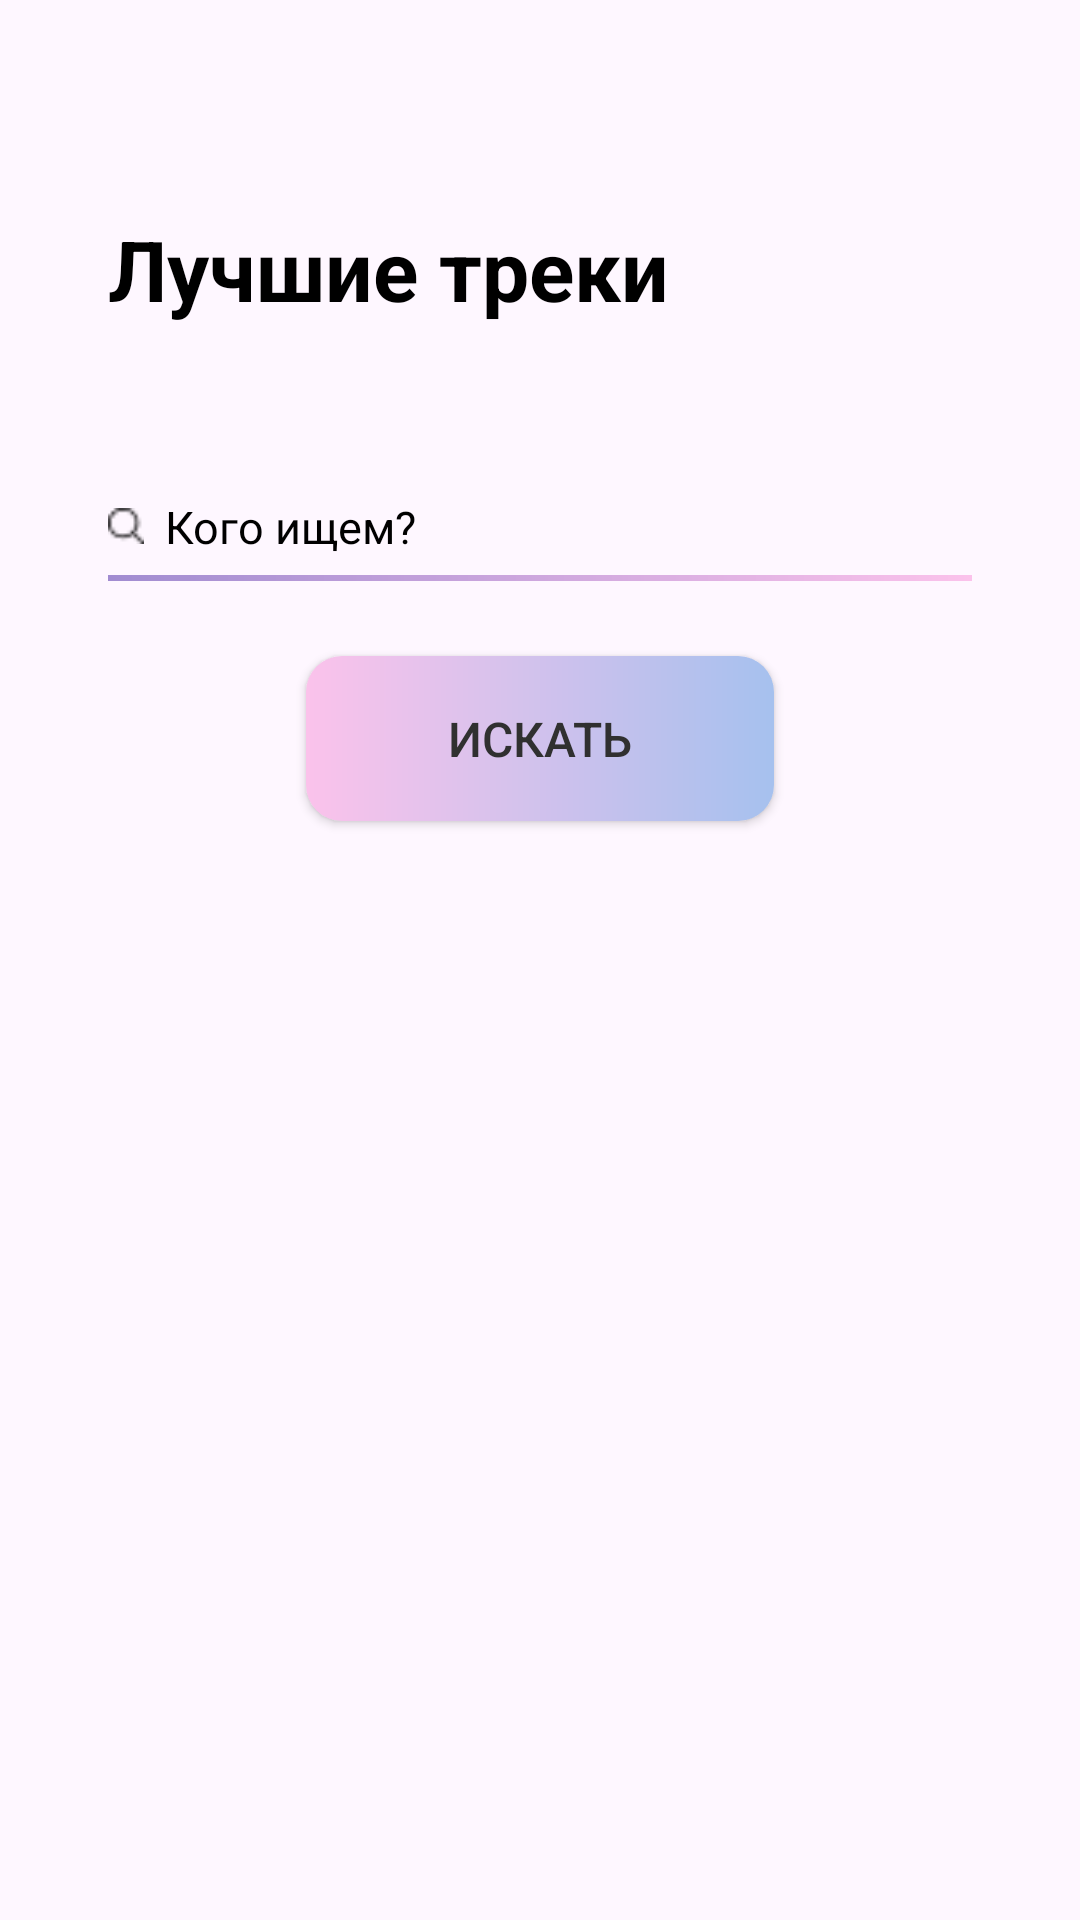

Android layout source for this screen:
<!-- AndroidManifest.xml: application theme Theme.KhlynovApp -->
<!-- res/layout/search_top_track.xml -->
<androidx.constraintlayout.widget.ConstraintLayout xmlns:android="http://schemas.android.com/apk/res/android"
    xmlns:app="http://schemas.android.com/apk/res-auto"
    xmlns:tools="http://schemas.android.com/tools"
    android:layout_width="match_parent"
    android:layout_height="match_parent"
    tools:context=".SearchTopTrackActivity">

    
    <TextView
        android:id="@+id/topTracksTitleTextView"
        android:layout_width="0dp"
        android:layout_height="wrap_content"
        android:layout_marginStart="36dp"
        android:layout_marginTop="71dp"
        android:layout_marginEnd="36dp"
        android:gravity="start"
        android:text="@string/top_track_title"
        android:textColor="#000000"
        android:textSize="28sp"
        android:textStyle="bold"
        app:layout_constraintEnd_toEndOf="parent"
        app:layout_constraintHorizontal_bias="0.0"
        app:layout_constraintStart_toStartOf="parent"
        app:layout_constraintTop_toTopOf="parent"  />

    
    <ImageView
        android:id="@+id/searchIcon"
        android:layout_width="12dp"
        android:layout_height="20dp"
        android:layout_marginStart="36dp"
        android:layout_marginTop="57dp"
        android:src="@drawable/ic_magnifying_glass"
        android:contentDescription="@string/ic_magnifying_glass_image"
        app:layout_constraintTop_toBottomOf="@+id/topTracksTitleTextView"
        app:layout_constraintStart_toStartOf="parent" />

    
    <EditText
        android:id="@+id/editText"
        android:layout_width="0dp"
        android:layout_height="wrap_content"
        android:layout_marginStart="55dp"
        android:layout_marginTop="57dp"
        android:layout_marginEnd="36dp"
        android:textSize="15sp"
        android:hint="@string/search_field_text"
        android:textColorHint="#000000"
        android:background="@null"
        android:autofillHints=""
        android:inputType="text"
        app:layout_constraintEnd_toEndOf="parent"
        app:layout_constraintStart_toStartOf="parent"
        app:layout_constraintTop_toBottomOf="@+id/topTracksTitleTextView" />

    
    <View
        android:id="@+id/underlineView"
        android:layout_width="0dp"
        android:layout_height="2dp"
        android:background="@drawable/line_gradient"
        android:layout_marginTop="6dp"
        app:backgroundTint="@null"
        app:layout_constraintStart_toStartOf="@+id/searchIcon"
        app:layout_constraintEnd_toEndOf="@+id/editText"
        app:layout_constraintTop_toBottomOf="@+id/editText" />

    
    <Button
        android:id="@+id/topTrackButton"
        android:layout_width="156dp"
        android:layout_height="55dp"
        android:text="@string/search_button"
        android:textSize="16sp"
        android:textColor="#303030"
        android:layout_marginStart="36dp"
        android:layout_marginEnd="36dp"
        android:layout_marginTop="25dp"
        android:background="@drawable/first_button_gradient"
        app:backgroundTint="@null"
        app:layout_constraintTop_toBottomOf="@+id/underlineView"
        app:layout_constraintStart_toStartOf="@+id/underlineView"
        app:layout_constraintEnd_toEndOf="@+id/underlineView" />

    
    <ScrollView
        android:id="@+id/scrollContainer"
        android:layout_height="410dp"
        android:layout_width="0dp"
        android:layout_marginTop="56dp"
        app:layout_constraintTop_toBottomOf="@id/topTrackButton"
        app:layout_constraintStart_toStartOf="@id/topTracksTitleTextView"
        app:layout_constraintEnd_toEndOf="@id/topTracksTitleTextView">

        <LinearLayout
            android:id="@+id/tracksContainer"
            android:paddingHorizontal="0dp"
            android:layout_width="match_parent"
            android:layout_height="wrap_content"
            android:orientation="vertical"
            android:paddingBottom="24dp" />

    </ScrollView>

    
    <TextView
        android:id="@+id/backTextView"
        android:layout_width="wrap_content"
        android:layout_height="wrap_content"
        android:layout_marginTop="75dp"
        android:text="@string/back_button"
        android:textSize="16sp"
        android:textColor="#000000"
        android:autofillHints=""
        app:layout_constraintTop_toBottomOf="@id/scrollContainer"
        app:layout_constraintEnd_toEndOf="parent"
        app:layout_constraintStart_toStartOf="parent" />

    
    <View
        android:id="@+id/secondUnderlineView"
        android:layout_width="0dp"
        android:layout_height="1dp"
        android:background="#000000"
        android:layout_marginTop="1dp"
        app:layout_constraintTop_toBottomOf="@id/backTextView"
        app:layout_constraintStart_toStartOf="@id/backTextView"
        app:layout_constraintEnd_toEndOf="@id/backTextView" />

</androidx.constraintlayout.widget.ConstraintLayout>
<!-- resources referenced by this layout -->
<resources>
  <!-- drawable first_button_gradient (drawable) -->
  <?xml version="1.0" encoding="utf-8"?>
  <shape xmlns:android="http://schemas.android.com/apk/res/android">
      <gradient
          android:startColor="#FBC2EB"
          android:endColor="#A6C1EE" />
      <corners android:radius="12dp" />
  </shape>
  <!-- drawable ic_magnifying_glass: png bitmap (drawable, 199 bytes) -->
  <!-- drawable line_gradient (drawable) -->
  <?xml version="1.0" encoding="utf-8"?>
  <shape xmlns:android="http://schemas.android.com/apk/res/android">
      <gradient
          android:startColor="#A18CD1"
          android:endColor="#FBC2EB" />
  </shape>
  <string name="back_button">Вернуться назад</string>
  <string name="ic_magnifying_glass_image">Изображение лупы</string>
  <string name="search_button">Искать</string>
  <string name="search_field_text">Кого ищем?</string>
  <string name="top_track_title">Лучшие треки</string>
  <style name="Theme.KhlynovApp" parent="Base.Theme.KhlynovApp" />
  <style name="Base.Theme.KhlynovApp" parent="Theme.Material3.DayNight.NoActionBar">
          
          
      </style>
</resources>
